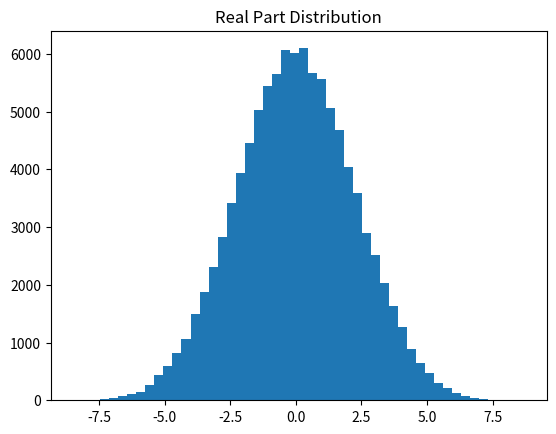
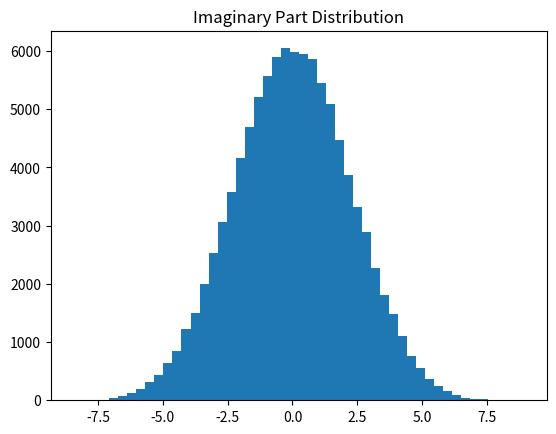

Generate these figures, in order, with matplotlib:
import numpy as np
import matplotlib.pyplot as plt

# Parameters
f_c = 2.5e9  # Carrier frequency (Hz)
N = int(1e5)  # Number of iterations

# Initialize array to store transfer function values
H_f_c = np.zeros(N, dtype=complex)

# Calculate the frequency domain transfer function
for k in range(N):
    tau_vec = (50 + np.random.rand(10) * 50) / 3e8  # Delays in seconds
    H_f_c[k] = np.sum(np.exp(-1j * 2 * np.pi * f_c * tau_vec))

# Plot histograms of the real and imaginary parts of H_f_c
plt.figure()
plt.hist(H_f_c.real, bins=50)
plt.title('Real Part Distribution')

plt.figure()
plt.hist(H_f_c.imag, bins=50)
plt.title('Imaginary Part Distribution')

plt.show()

# Calculate correlation between real and imaginary parts
corr = np.sum(H_f_c.real * H_f_c.imag) / (np.sqrt(np.var(H_f_c.real)) * np.sqrt(np.var(H_f_c.imag)) * N)
print("Correlation between real and imaginary parts:", corr)
